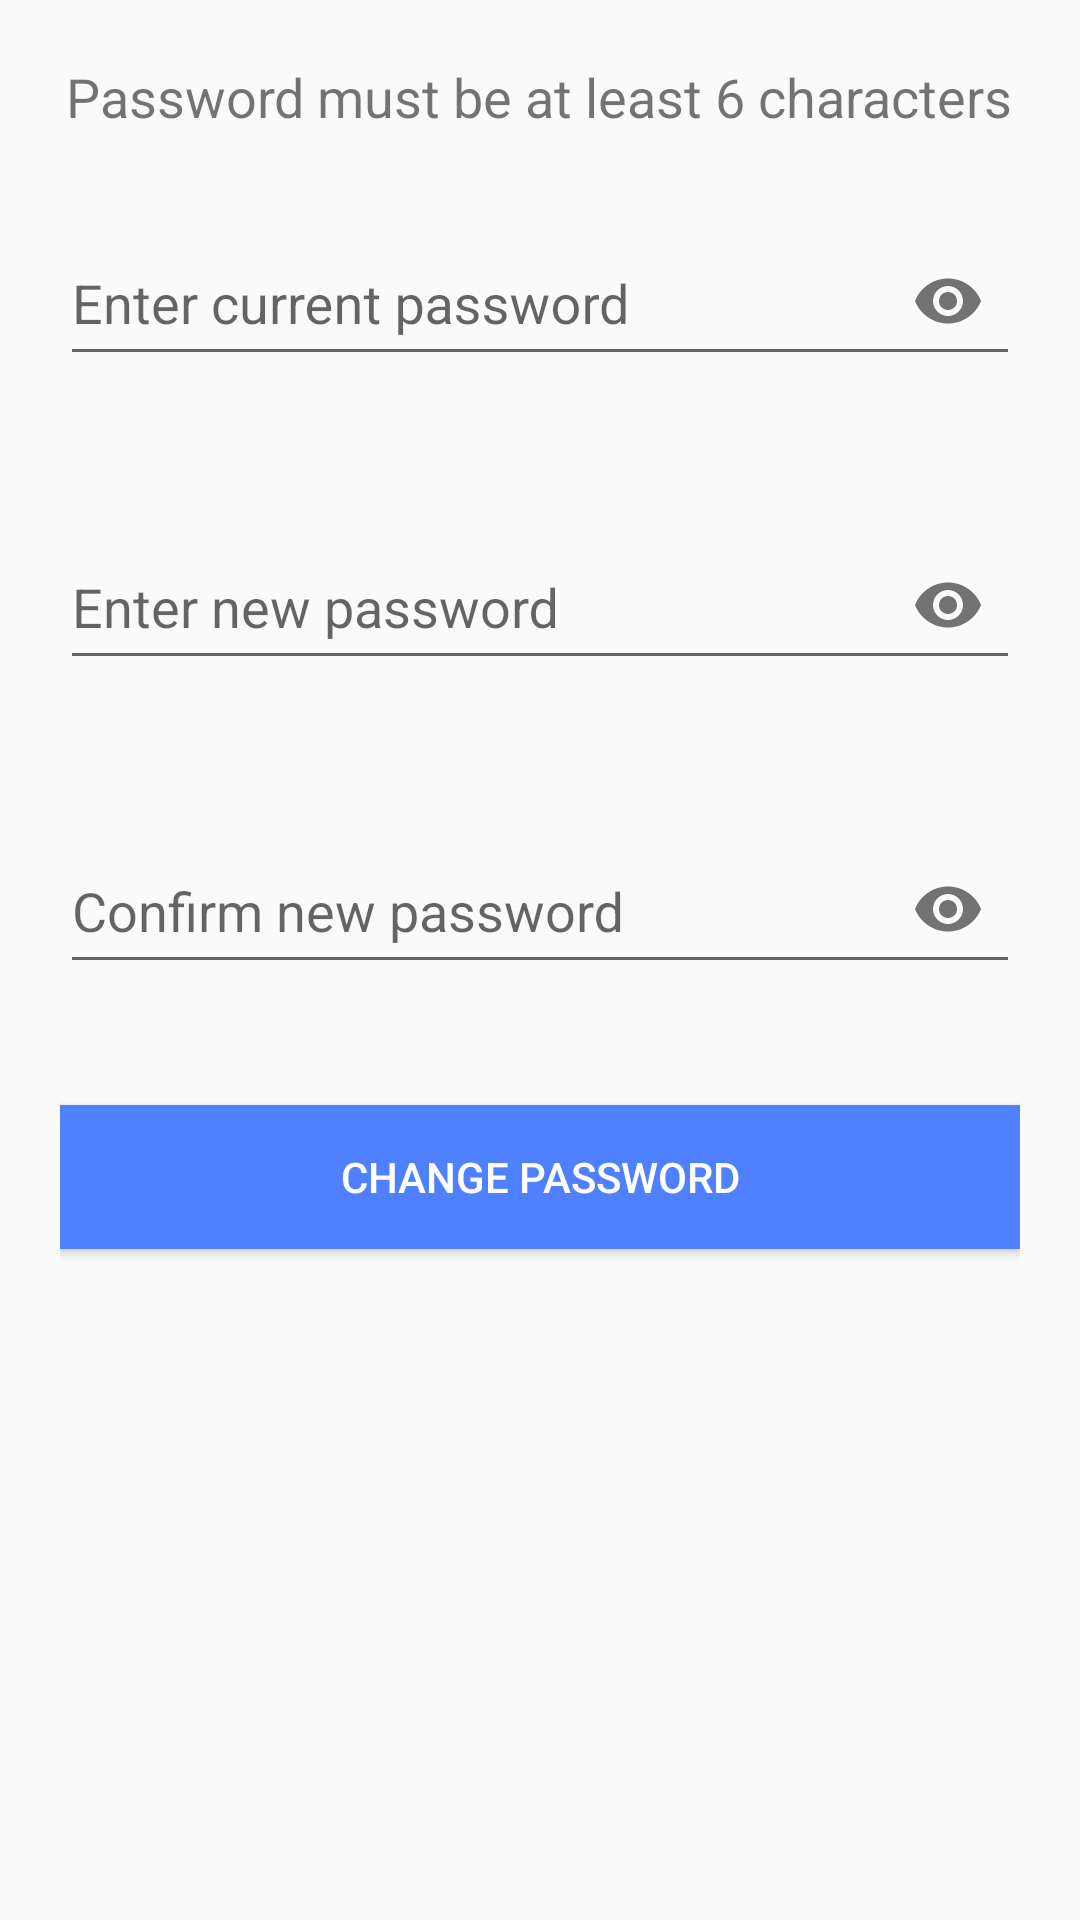

Produce the Android XML layout that renders to this screen, including the resource entries it uses.
<!-- AndroidManifest.xml: application theme Theme.MobileMessagingApp -->
<!-- res/layout/activity_change_password.xml -->
<?xml version="1.0" encoding="utf-8"?>
<LinearLayout xmlns:android="http://schemas.android.com/apk/res/android"
    xmlns:app="http://schemas.android.com/apk/res-auto"
    xmlns:tools="http://schemas.android.com/tools"
    android:layout_width="match_parent"
    android:layout_height="match_parent"
    tools:context=".activities.ChangePasswordActivity"
    android:orientation="vertical"
    android:gravity="center_horizontal"
    android:padding="20dp">

    <TextView
        android:id="@+id/tvGuide"
        android:layout_width="wrap_content"
        android:layout_height="wrap_content"
        app:layout_constraintEnd_toStartOf="parent"
        app:layout_constraintStart_toStartOf="parent"
        app:layout_constraintTop_toTopOf="parent"
        android:text="@string/password_must_be_at_least_6_characters"
        android:gravity="center"
        android:textSize="18sp"/>

    <com.google.android.material.textfield.TextInputLayout
        android:id="@+id/edtCurrentPasswordWrapper"
        android:layout_width="match_parent"
        app:hintEnabled="true"
        android:layout_height="wrap_content"
        android:layout_marginTop="20dp"
        app:passwordToggleEnabled="true"
        app:errorEnabled="true">

        <com.google.android.material.textfield.TextInputEditText
            android:id="@+id/edtCurrentPassword_cp"
            android:layout_width="match_parent"
            android:layout_height="50dp"
            android:inputType="textPassword"
            android:hint="@string/enter_current_password"
            />

    </com.google.android.material.textfield.TextInputLayout>


    <com.google.android.material.textfield.TextInputLayout
        android:id="@+id/edtNewPasswordWrapper"
        android:layout_width="match_parent"
        app:hintEnabled="true"
        android:layout_height="wrap_content"
        android:layout_marginTop="20dp"
        app:passwordToggleEnabled="true"
        app:errorEnabled="true">

        <com.google.android.material.textfield.TextInputEditText
            android:id="@+id/edtNewPassword_cp"
            android:layout_width="match_parent"
            android:layout_height="50dp"
            android:inputType="textPassword"
            android:hint="@string/enter_new_password" />

    </com.google.android.material.textfield.TextInputLayout>
    <com.google.android.material.textfield.TextInputLayout
        android:id="@+id/edtConfirmNewPasswordWrapper"
        android:layout_width="match_parent"
        app:hintEnabled="true"
        android:layout_height="wrap_content"
        android:layout_marginTop="20dp"
        app:passwordToggleEnabled="true"
        app:errorEnabled="true">

        <com.google.android.material.textfield.TextInputEditText
            android:id="@+id/edtConfirmNewPassword_cp"
            android:layout_width="match_parent"
            android:layout_height="50dp"
            android:inputType="textPassword"
            android:hint="@string/confirm_new_password" />

    </com.google.android.material.textfield.TextInputLayout>

    <Button
        android:id="@+id/btnChangePassword"
        android:layout_width="match_parent"
        android:layout_height="wrap_content"
        android:text="@string/change_password"
        android:layout_marginTop="20dp"
        android:textColor="@color/white"
        android:background="@drawable/button"/>



</LinearLayout>
<!-- resources referenced by this layout -->
<resources>
  <color name="white">#FFFFFFFF</color>
  <!-- drawable button (drawable) -->
  <?xml version="1.0" encoding="utf-8"?>
  <shape xmlns:android="http://schemas.android.com/apk/res/android"
      android:shape="rectangle">
      <solid
          android:color="@color/primary_color" >
      </solid>
  
  </shape>
  <string name="change_password">Change Password</string>
  <string name="confirm_new_password">Confirm new password</string>
  <string name="enter_current_password">Enter current password</string>
  <string name="enter_new_password">Enter new password</string>
  <string name="password_must_be_at_least_6_characters">Password must be at least 6 characters</string>
  <style name="Theme.MobileMessagingApp" parent="Theme.AppCompat.DayNight.DarkActionBar">
          
          <item name="colorPrimary">@color/primary_color</item>
          <item name="colorPrimaryVariant">@color/purple_700</item>
          <item name="colorOnPrimary">@color/white</item>
          
          <item name="colorSecondary">@color/teal_200</item>
          <item name="colorSecondaryVariant">@color/teal_700</item>
          <item name="colorOnSecondary">@color/black</item>
          
          <item name="android:statusBarColor">#80a4ff</item>
          
      </style>
  <color name="primary_color">#4F80FF</color>
  <color name="purple_700">#FF3700B3</color>
  <color name="teal_200">#FF03DAC5</color>
  <color name="teal_700">#FF018786</color>
  <color name="black">#FF000000</color>
</resources>
